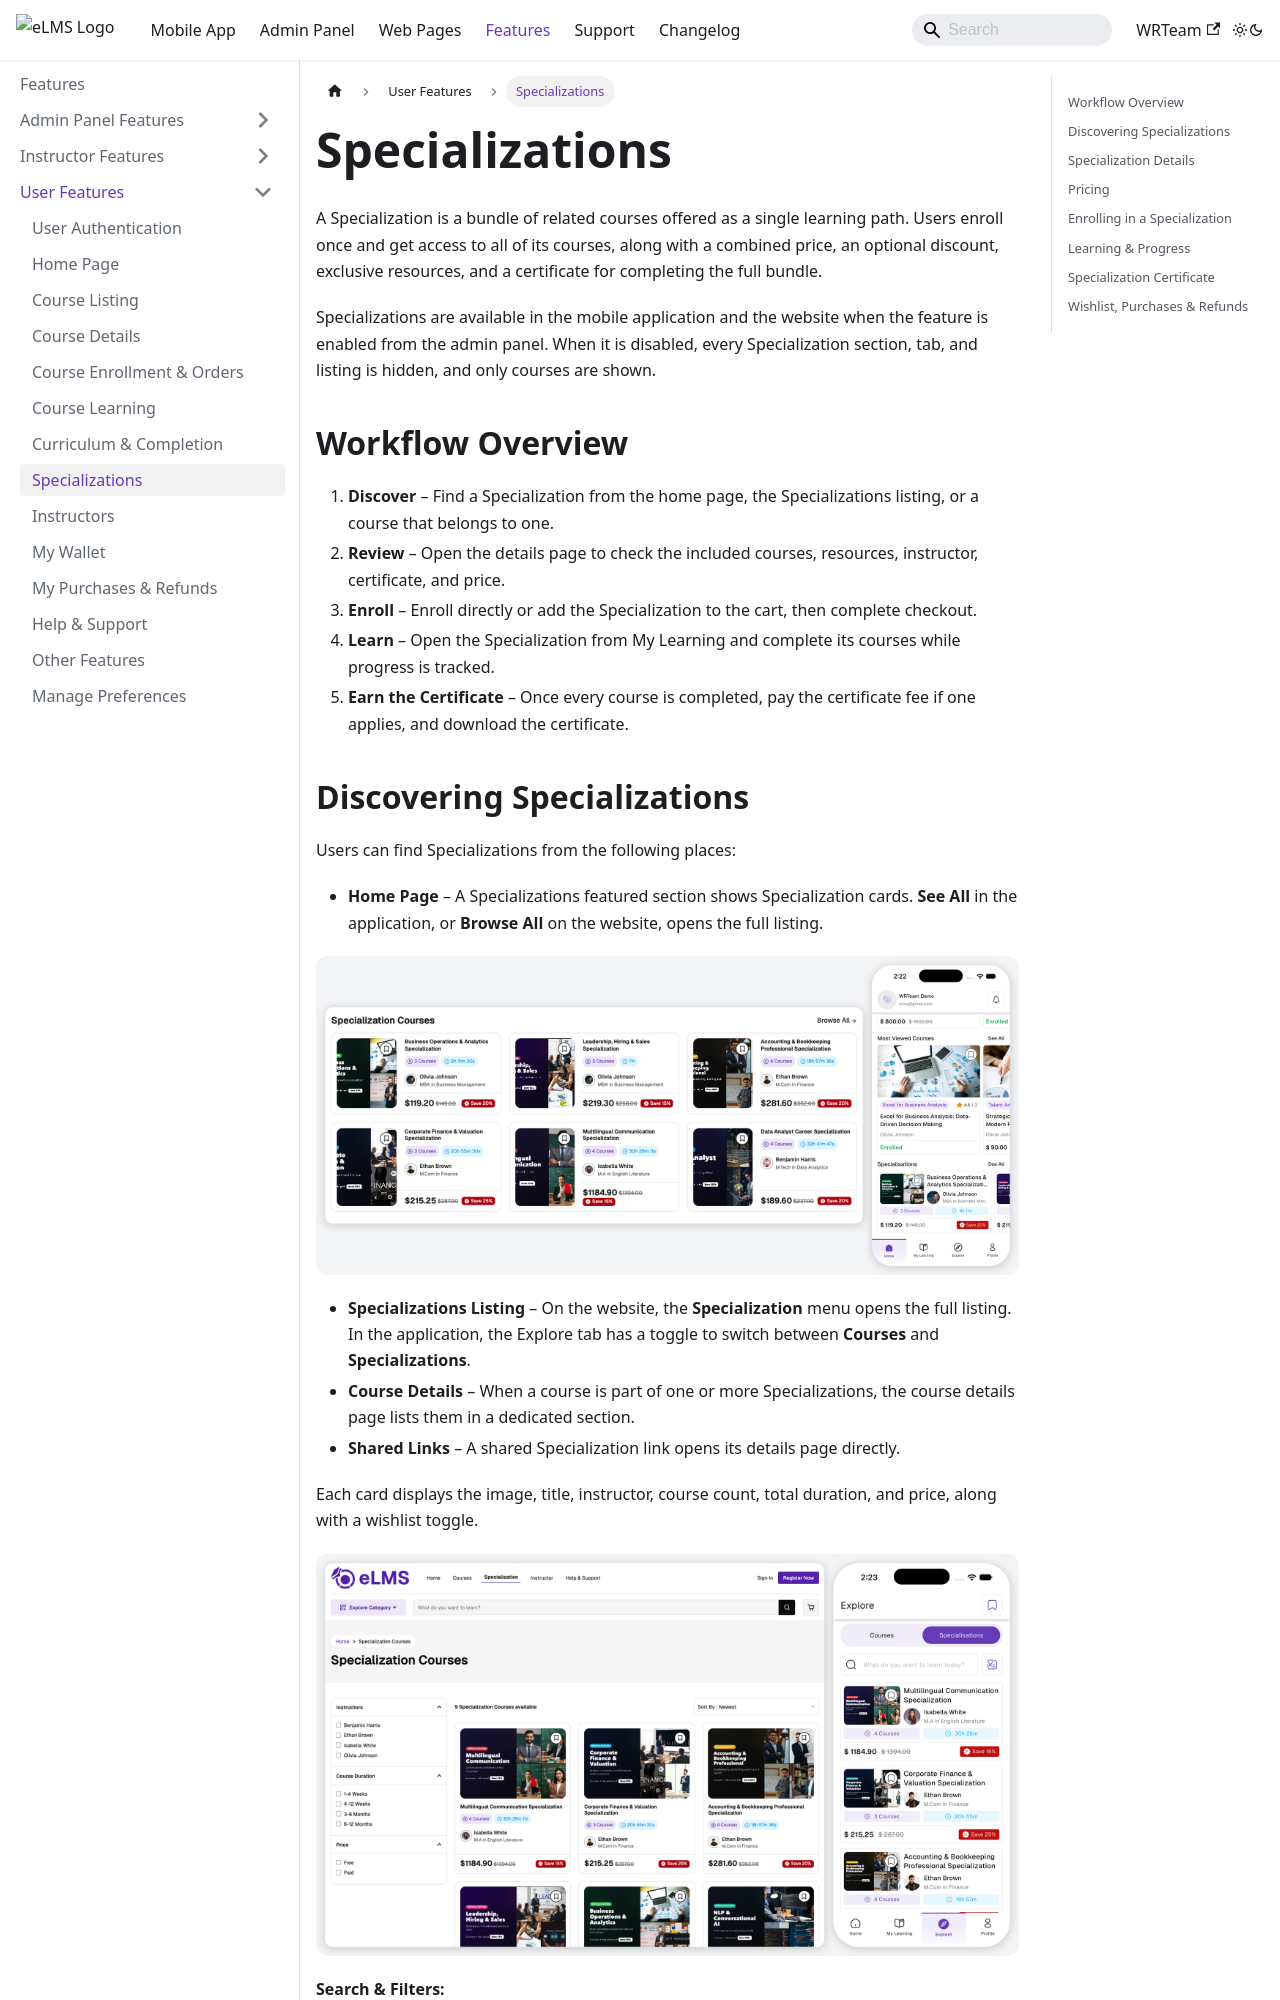

repository: WRTeam-in/elms-doc · page: features/user/specializations/index.html · generator: docusaurus

---
sidebar_position: 7.5
---

# Specializations

A Specialization is a bundle of related courses offered as a single learning path. Users enroll once and get access to all of its courses, along with a combined price, an optional discount, exclusive resources, and a certificate for completing the full bundle.

Specializations are available in the mobile application and the website when the feature is enabled from the admin panel. When it is disabled, every Specialization section, tab, and listing is hidden, and only courses are shown.

## Workflow Overview

1. **Discover** – Find a Specialization from the home page, the Specializations listing, or a course that belongs to one.
2. **Review** – Open the details page to check the included courses, resources, instructor, certificate, and price.
3. **Enroll** – Enroll directly or add the Specialization to the cart, then complete checkout.
4. **Learn** – Open the Specialization from My Learning and complete its courses while progress is tracked.
5. **Earn the Certificate** – Once every course is completed, pay the certificate fee if one applies, and download the certificate.
